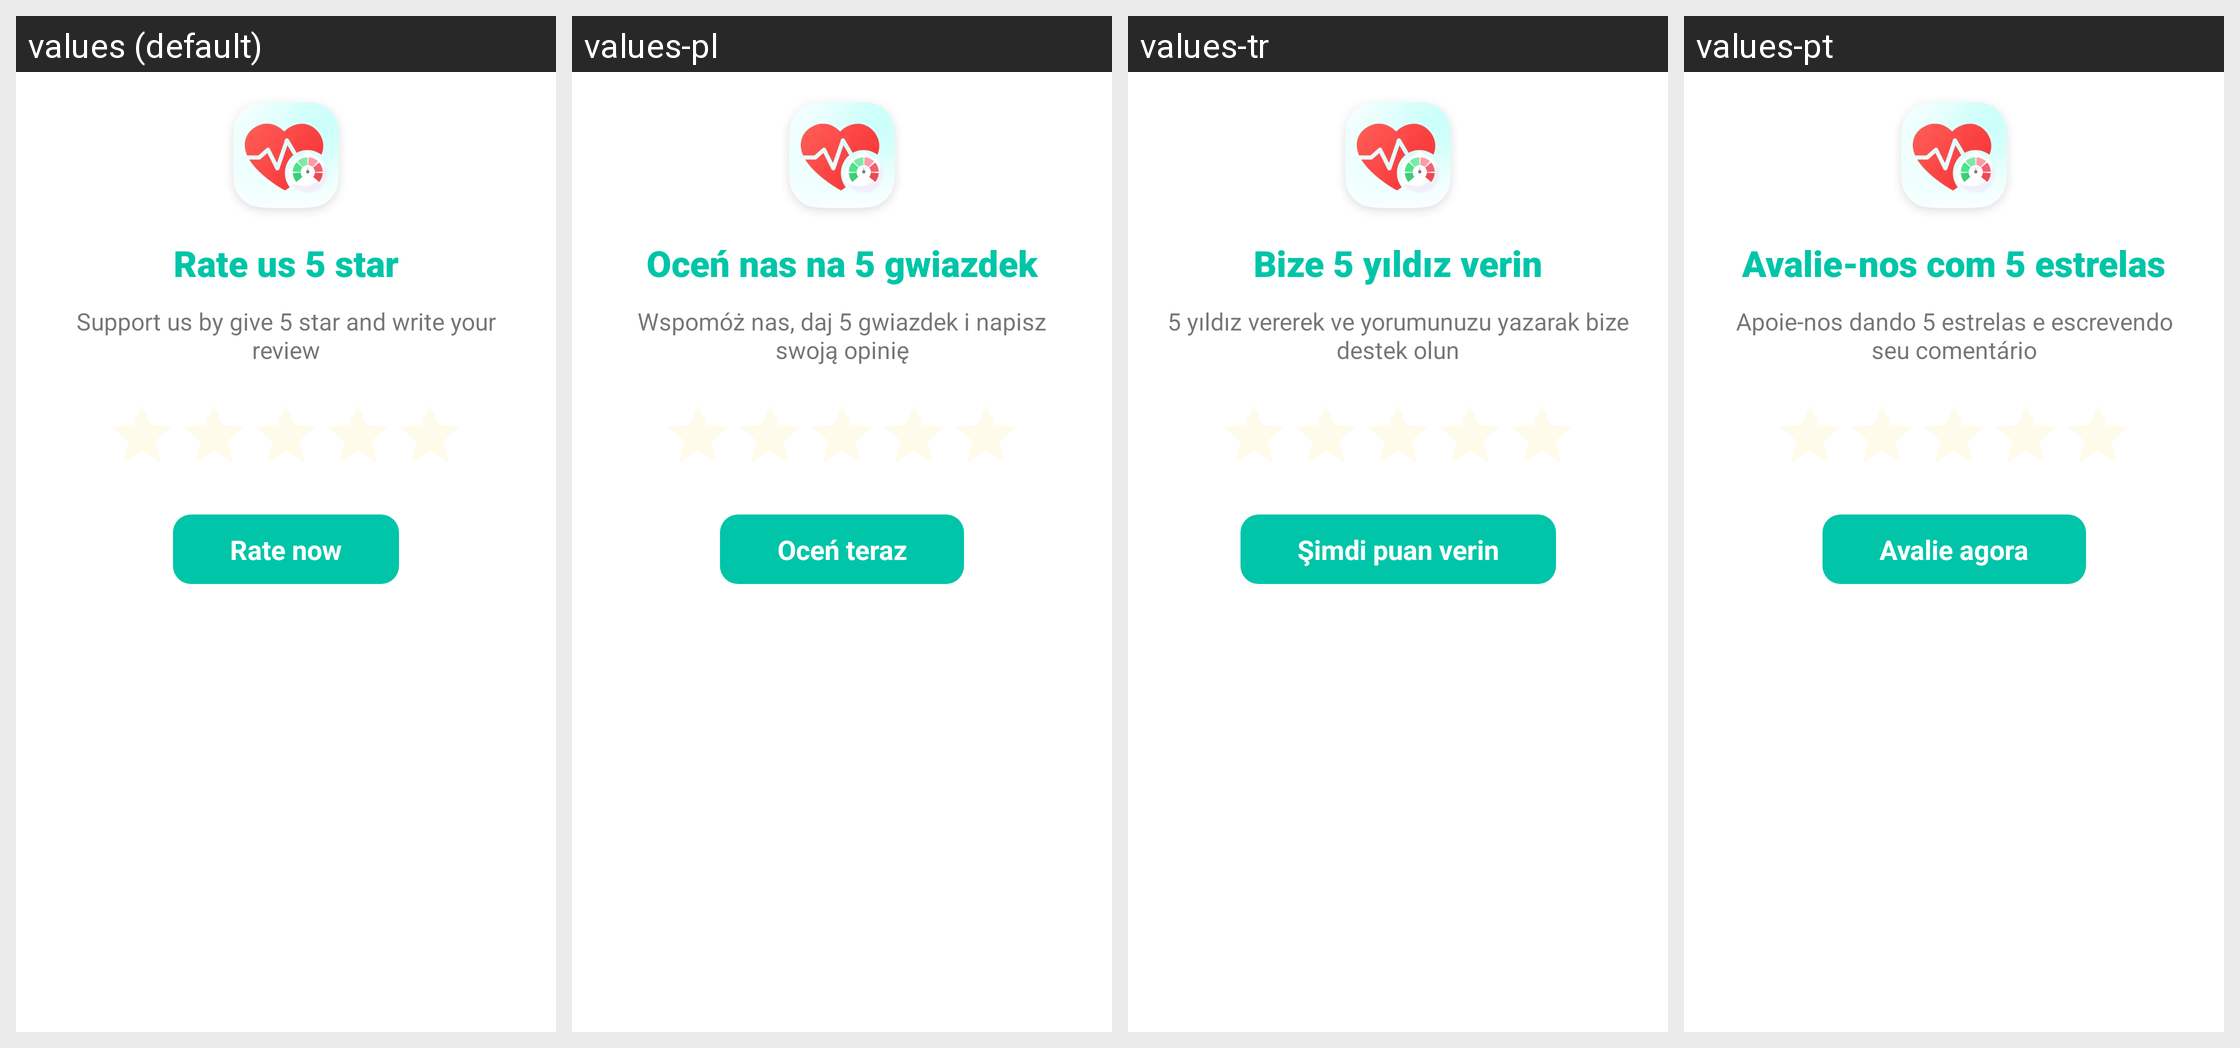

This grid shows one Android layout under several languages. Give, for every string resource on the screen, its name, the default text and each shown locale's text.
Android screen res/layout/dialog_rate.xml rendered under 4 locales, left to right: values (default), values-pl, values-tr, values-pt. Device: Nexus 5 (rendered at 1080×1920; each locale shown at half size, 540×960, under a caption strip naming it); theme Theme.BloodPressure.
Other locales in the repository, not shown: values-ar, values-de, values-es, values-fr, values-it, values-ja, values-ko, values-ro, values-th, values-zh.
Strings drawn on this screen, with the default value and each locale's value (text and hints the layout hard-codes, and strings that could not be matched under every locale, appear in the picture but are not listed):

rate_us_5_star
  values: Rate us 5 star
  values-pl: Oceń nas na 5 gwiazdek
  values-tr: Bize 5 yıldız verin
  values-pt: Avalie-nos com 5 estrelas

rate_desc
  values: Support us by give 5 star and write your review
  values-pl: Wspomóż nas, daj 5 gwiazdek i napisz swoją opinię
  values-tr: 5 yıldız vererek ve yorumunuzu yazarak bize destek olun
  values-pt: Apoie-nos dando 5 estrelas e escrevendo seu comentário

rate_now
  values: Rate now
  values-pl: Oceń teraz
  values-tr: Şimdi puan verin
  values-pt: Avalie agora
